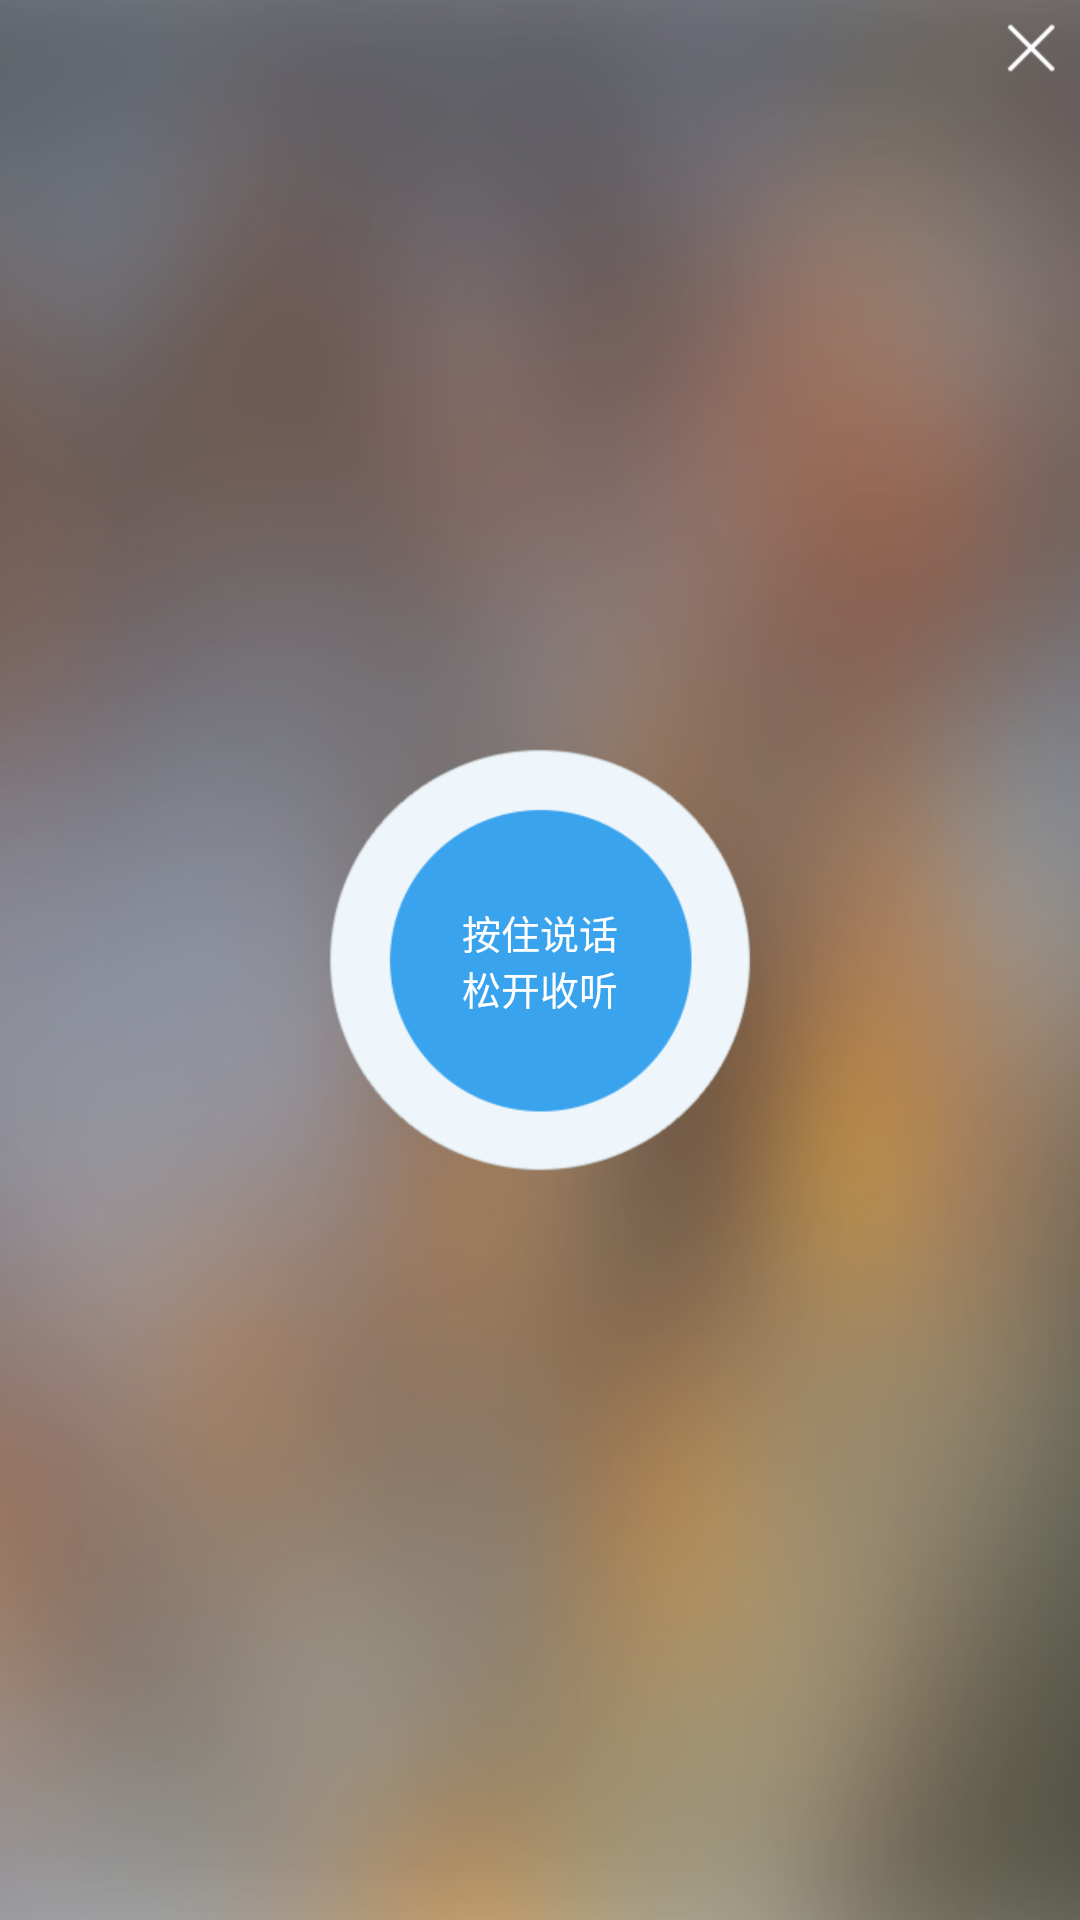

Write the Android layout XML for this screen, with the resource values it uses.
<!-- AndroidManifest.xml: application theme android:Theme.Light.NoTitleBar -->
<!-- res/layout/realplay_talkback_wnd.xml -->
<?xml version="1.0" encoding="utf-8"?>
<RelativeLayout xmlns:android="http://schemas.android.com/apk/res/android"
    android:layout_width="match_parent"
    android:layout_height="300dp"
    android:background="@drawable/bg_m" >
    
    <com.ezviz.open.view.widget.RingView
        android:id="@+id/talkback_rv"
        android:layout_width="match_parent"
        android:layout_height="match_parent"
        android:background="@color/transparent"
        android:visibility="gone" /> 
            
    <ImageButton
        android:id="@+id/talkback_close_btn"
        android:layout_width="wrap_content"
        android:layout_height="wrap_content"
        android:layout_alignParentTop="true"
        android:layout_alignParentRight="true"
        android:background="@drawable/close_02_normal"
        android:onClick="onClick" />    
        
   <Button
       android:id="@+id/talkback_control_btn"
       android:layout_width="wrap_content"
       android:layout_height="wrap_content"
       android:layout_centerInParent="true"
       android:text="@string/press_to_talk_release_to_listen"
       android:textColor="@color/color_white"
       android:textSize="13sp"
       android:background="@drawable/play_talkback_selector"/>	    
			             
</RelativeLayout>
<!-- resources referenced by this layout -->
<resources>
  <color name="color_white">#FFFFFFFF</color>
  <color name="transparent">#00000000</color>
  <!-- drawable bg_m: jpg bitmap (drawable-xhdpi, 28518 bytes) -->
  <!-- drawable close_02_normal: png bitmap (drawable-xhdpi, 3153 bytes) -->
  <!-- drawable play_talkback_selector (drawable) -->
  <?xml version="1.0" encoding="utf-8"?>
  <selector xmlns:android="http://schemas.android.com/apk/res/android" >
      <item android:state_pressed="false" android:drawable="@drawable/play_talkback"></item>
      <item android:state_pressed="true" android:drawable="@drawable/play_talkback_sel"></item>
  </selector>
  <string name="press_to_talk_release_to_listen">按住说话\n松开收听</string>
  <!-- drawable play_talkback: png bitmap (drawable-xhdpi, 11718 bytes) -->
  <!-- drawable play_talkback_sel: png bitmap (drawable-xhdpi, 11451 bytes) -->
</resources>
